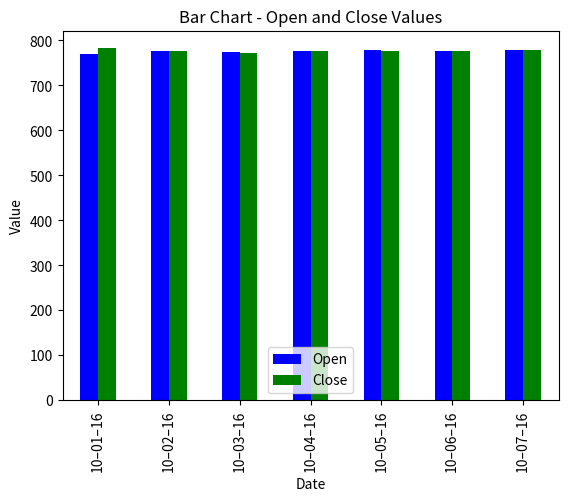

Source code (Python):
#4
import pandas as pd
import matplotlib.pyplot as plt
data = {'Date': ['10–01–16', '10–02–16', '10–03–16', '10–04–16', '10–05–16', '10–06–16', '10–07–16'],
        'Open': [770.25, 776.030029, 774.25, 776.030029, 779.3541998, 776.306698, 779.659973],
        'High': [776.075902, 778.730022, 776.065702, 771.710022, 782.073407, 782.46398, 7],
        'Low': [769.5, 780.890015, 766.5, 772.890015, 775.650024, 775.539978, 778.32],
        'Close': [782.659998, 776.429993, 772.549798, 776.429993, 776.469971, 776.859985, 778.32]}

df = pd.DataFrame(data)
print(df)
df.plot(x='Date', y=['Open', 'Close'], kind='bar', color=['blue', 'green'])
plt.title('Bar Chart - Open and Close Values')
plt.xlabel('Date')
plt.ylabel('Value')
plt.legend(['Open', 'Close'], loc='best')
plt.show()